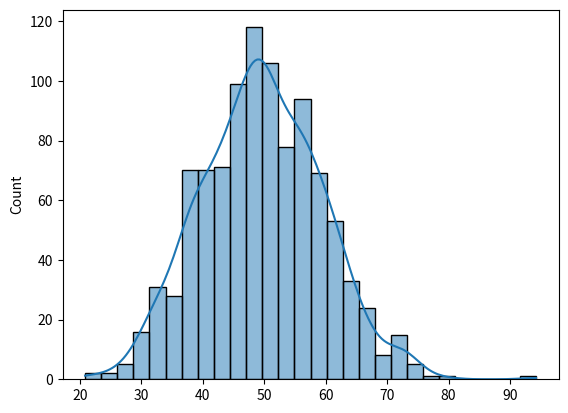

Recreate this plot in Python.
import numpy as np
import matplotlib.pyplot as plt
import seaborn as sns
data=np.random.normal(loc=50,scale=10,size=1000)
sns.histplot(data,kde=True)
plt.show()
